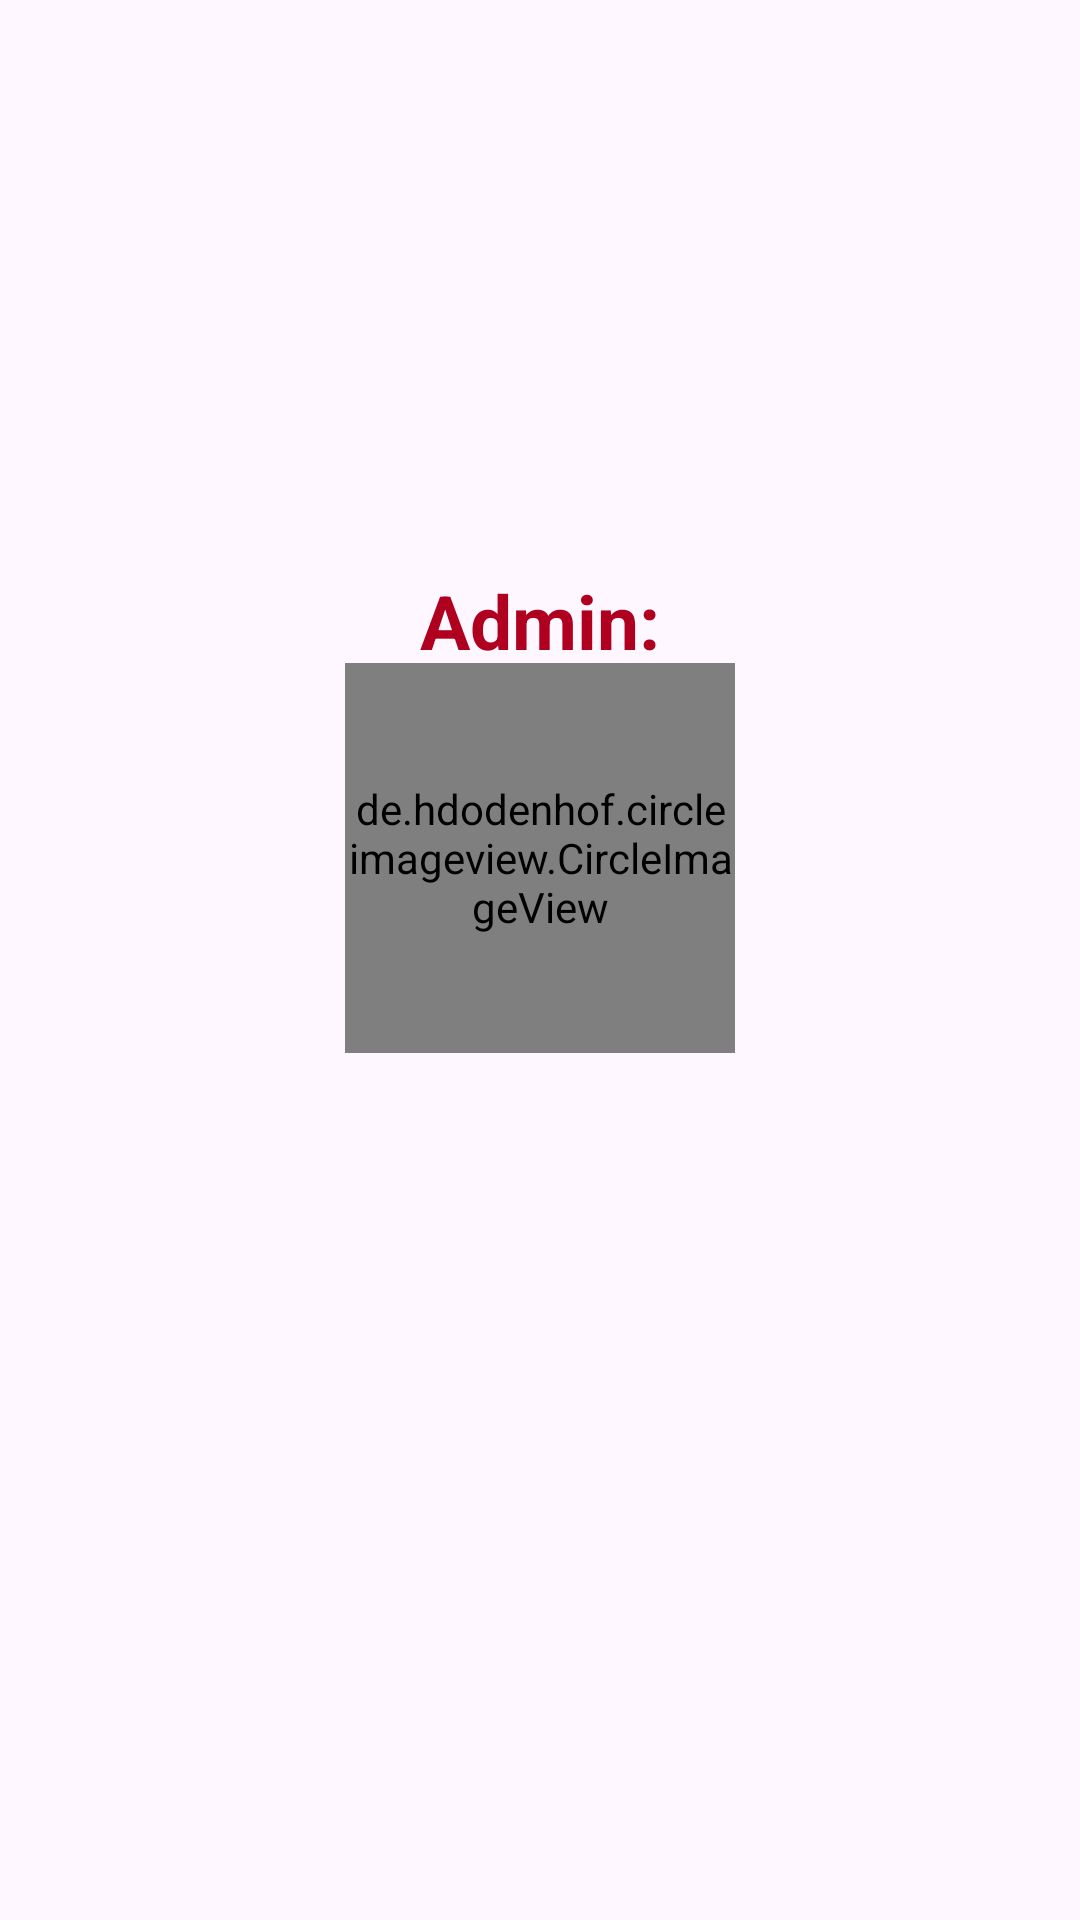

Write the Android layout XML for this screen, with the resource values it uses.
<!-- AndroidManifest.xml: application theme Theme.RentMGMT1 -->
<!-- res/layout/nav_header.xml -->
<?xml version="1.0" encoding="utf-8"?>
<FrameLayout xmlns:android="http://schemas.android.com/apk/res/android"
    xmlns:app="http://schemas.android.com/apk/res-auto"
    android:layout_width="match_parent"
    android:layout_height="300dp"
    android:background="@drawable/blue_bg"
    android:gravity="bottom"
    android:orientation="vertical"
    android:theme="@style/ThemeOverlay.AppCompat.Dark">

    <de.hdodenhof.circleimageview.CircleImageView
        android:layout_width="130dp"
        android:layout_height="130dp"
        android:layout_marginBottom="34dp"
        android:layout_gravity="center"
        android:src="@drawable/logo" />

    <TextView
        android:layout_width="match_parent"
        android:layout_height="wrap_content"
        android:layout_marginTop="190dp"
        android:gravity="center"
        android:text="Admin:"
        android:textAppearance="@style/TextAppearance.AppCompat.Body1"
        android:textColor="@color/design_default_color_error"
        android:textSize="25sp"
        android:textStyle="bold" />
</FrameLayout>
<!-- resources referenced by this layout -->
<resources>
  <style name="Theme.RentMGMT1" parent="Base.Theme.RentMGMT1" />
  <style name="Base.Theme.RentMGMT1" parent="Theme.Material3.DayNight.NoActionBar">
          
          
      </style>
</resources>
